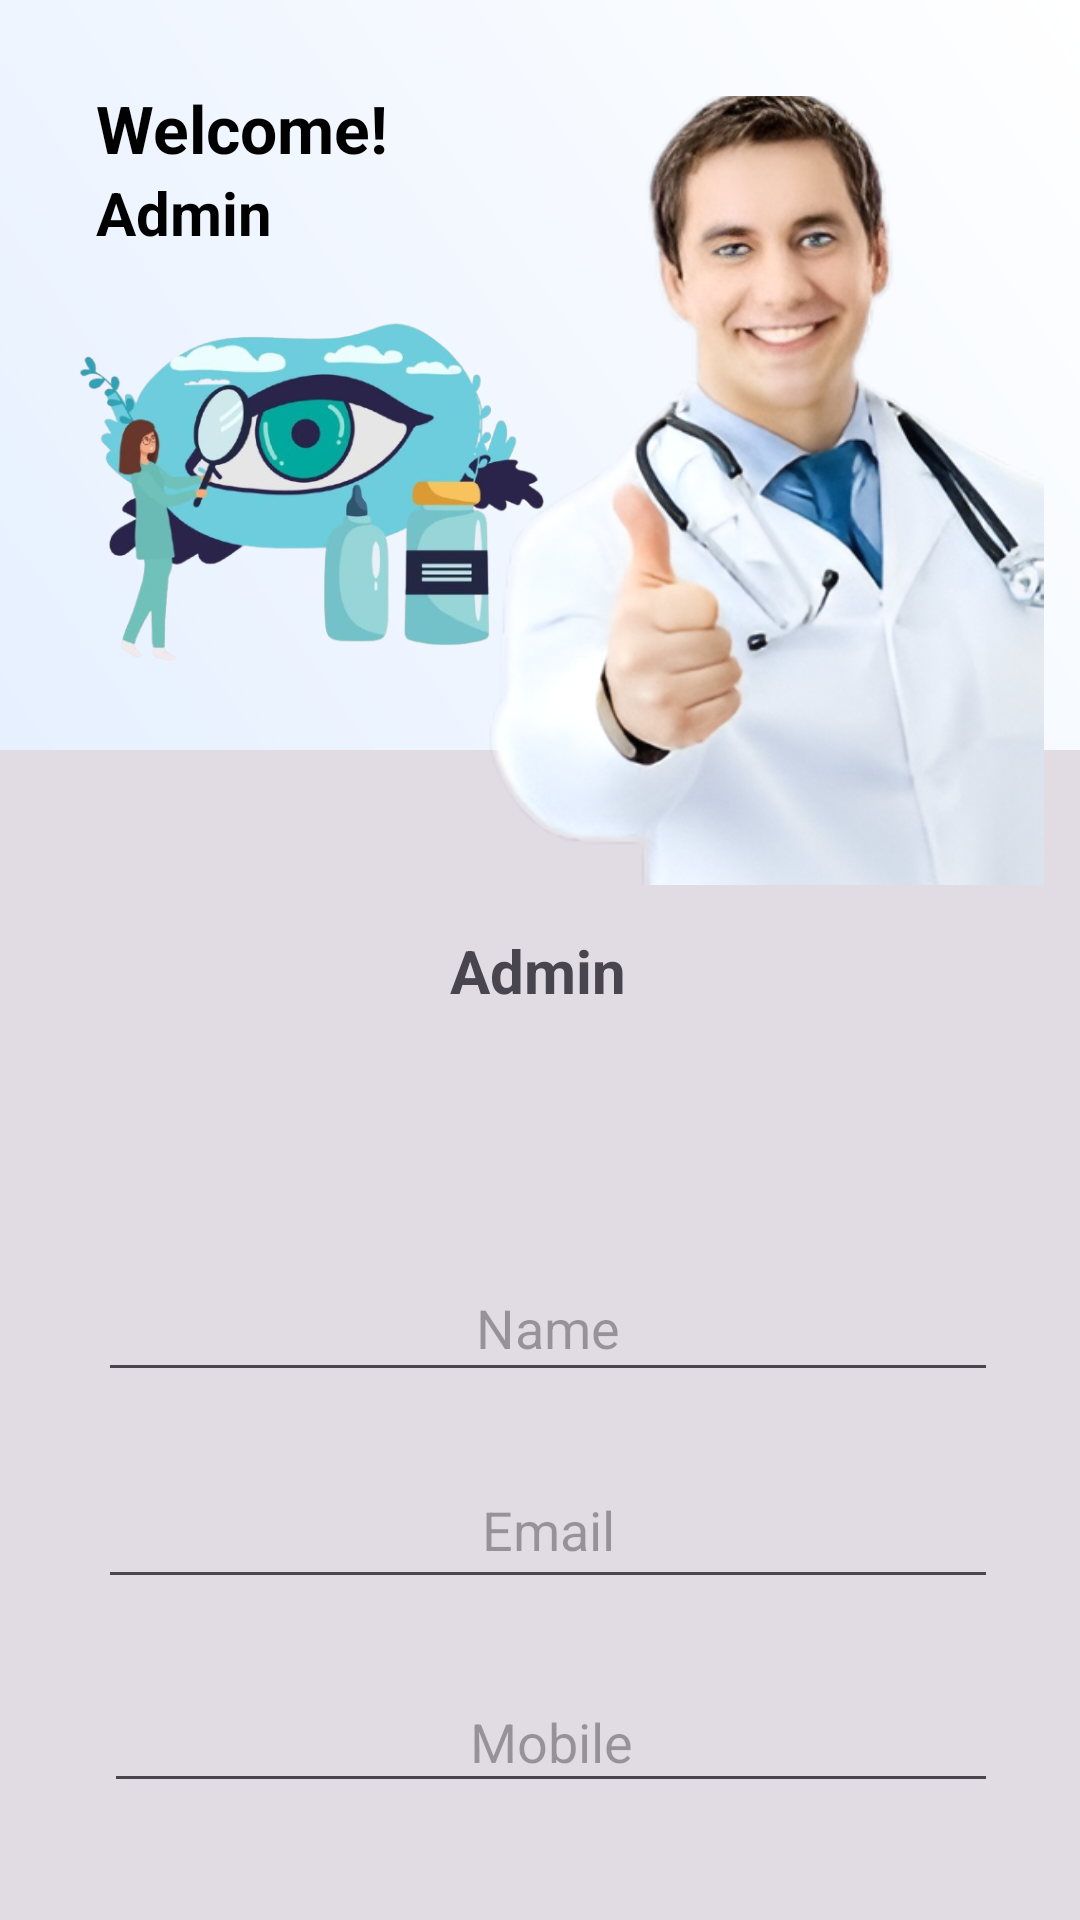

This screen was rendered from an Android layout file. Write that file and the resources it references.
<!-- AndroidManifest.xml: application theme Theme.Ivision -->
<!-- res/layout/fragment_new__admin__save.xml -->
<?xml version="1.0" encoding="utf-8"?>
<androidx.constraintlayout.widget.ConstraintLayout xmlns:android="http://schemas.android.com/apk/res/android"
    xmlns:app="http://schemas.android.com/apk/res-auto"
    xmlns:tools="http://schemas.android.com/tools"
    android:id="@+id/main"
    android:layout_width="match_parent"
    android:layout_height="match_parent"
    android:background="@color/gray"
    tools:context=".Home">

    <ImageView
        android:id="@+id/background_wave"
        android:layout_width="0dp"
        android:layout_height="250dp"
        android:scaleType="fitXY"
        android:src="@drawable/bg_gradient"
        app:layout_constraintEnd_toEndOf="parent"
        app:layout_constraintHorizontal_bias="1.0"
        app:layout_constraintStart_toStartOf="parent"
        app:layout_constraintTop_toTopOf="parent" />

    <TextView
        android:id="@+id/welcome_text"
        android:layout_width="wrap_content"
        android:layout_height="wrap_content"
        android:layout_marginStart="32dp"
        android:layout_marginTop="28dp"
        android:text="Welcome!"
        android:textColor="@color/black"
        android:textSize="22sp"
        android:textStyle="bold"
        app:layout_constraintStart_toStartOf="parent"
        app:layout_constraintTop_toTopOf="@+id/background_wave" />

    <TextView
        android:id="@+id/user_name"
        android:layout_width="wrap_content"
        android:layout_height="wrap_content"
        android:text="Admin"
        android:textColor="@color/black"
        android:textSize="20sp"
        android:textStyle="bold"
        app:layout_constraintStart_toStartOf="@id/welcome_text"
        app:layout_constraintTop_toBottomOf="@id/welcome_text" />

    

    

    

    

    

    <ImageView
        android:id="@+id/doctor_image"
        android:layout_width="202dp"
        android:layout_height="263dp"
        android:layout_marginTop="32dp"

        android:scaleType="centerCrop"
        app:layout_constraintEnd_toEndOf="parent"
        app:layout_constraintHorizontal_bias="0.923"
        app:layout_constraintStart_toStartOf="parent"
        app:layout_constraintTop_toTopOf="@+id/background_wave"
        app:srcCompat="@drawable/doctor3" />

    <ImageView
        android:id="@+id/imageView17"
        android:layout_width="158dp"
        android:layout_height="159dp"
        android:layout_marginStart="24dp"
        app:layout_constraintStart_toStartOf="parent"
        app:layout_constraintTop_toBottomOf="@+id/user_name"
        app:srcCompat="@drawable/ani" />

    <TextView
        android:id="@+id/textView41"
        android:layout_width="223dp"
        android:layout_height="32dp"
        android:layout_marginTop="60dp"
        android:text="Admin"
        android:textAlignment="center"
        android:textSize="20sp"
        android:textStyle="bold"
        app:layout_constraintEnd_toEndOf="parent"
        app:layout_constraintHorizontal_bias="0.497"
        app:layout_constraintStart_toStartOf="parent"
        app:layout_constraintTop_toBottomOf="@+id/background_wave" />

    <Button
        android:id="@+id/add_new_admin"
        android:layout_width="196dp"
        android:layout_height="50dp"
        android:layout_marginStart="8dp"
        android:layout_marginTop="50dp"
        android:layout_marginEnd="8dp"
        android:backgroundTint="@color/blue"
        android:text="Active New Admin"
        app:layout_constraintBottom_toBottomOf="parent"
        app:layout_constraintEnd_toEndOf="parent"
        app:layout_constraintHorizontal_bias="0.497"
        app:layout_constraintStart_toStartOf="parent"
        app:layout_constraintTop_toBottomOf="@+id/a_mobile"
        app:layout_constraintVertical_bias="0.0" />

    <EditText
        android:id="@+id/a_name"
        android:layout_width="300dp"
        android:layout_height="46dp"
        android:layout_marginTop="76dp"
        android:ems="10"
        android:hint="Name"
        android:inputType="text"
        android:textAlignment="center"
        android:textColor="@color/black"
        app:layout_constraintEnd_toEndOf="@+id/textView41"
        app:layout_constraintHorizontal_bias="0.461"
        app:layout_constraintStart_toStartOf="@+id/textView41"
        app:layout_constraintTop_toBottomOf="@+id/textView41" />

    <EditText
        android:id="@+id/a_email"
        android:layout_width="300dp"
        android:layout_height="49dp"
        android:layout_marginTop="20dp"
        android:ems="10"
        android:hint="Email"
        android:inputType="text"
        android:textAlignment="center"
        android:textColor="@color/black"
        app:layout_constraintEnd_toEndOf="@+id/a_name"
        app:layout_constraintHorizontal_bias="0.0"
        app:layout_constraintStart_toStartOf="@+id/a_name"
        app:layout_constraintTop_toBottomOf="@+id/a_name" />

    <EditText
        android:id="@+id/a_mobile"
        android:layout_width="298dp"
        android:layout_height="44dp"
        android:layout_marginTop="24dp"
        android:ems="10"
        android:hint="Mobile"
        android:inputType="text"
        android:textAlignment="center"
        android:textColor="@color/black"
        app:layout_constraintEnd_toEndOf="@+id/a_email"
        app:layout_constraintHorizontal_bias="1.0"
        app:layout_constraintStart_toStartOf="@+id/a_email"
        app:layout_constraintTop_toBottomOf="@+id/a_email" />


</androidx.constraintlayout.widget.ConstraintLayout>
<!-- resources referenced by this layout -->
<resources>
  <color name="black">#FF000000</color>
  <color name="blue">#5769fe</color>
  <color name="gray">#3A7F7F85</color>
  <!-- drawable ani: png bitmap (drawable, 175285 bytes) -->
  <!-- drawable bg_gradient (drawable) -->
  <shape xmlns:android="http://schemas.android.com/apk/res/android"
      android:shape="rectangle">
      <gradient
          android:angle="45"
          android:startColor="#E6F0FF"
          android:endColor="#FFFFFF"
          android:type="linear"/>
  </shape>
  <!-- drawable doctor3: png bitmap (drawable, 220509 bytes) -->
  <style name="Theme.Ivision" parent="Base.Theme.Ivision" />
  <style name="Base.Theme.Ivision" parent="Theme.Material3.DayNight.NoActionBar">
          
          
      </style>
</resources>
